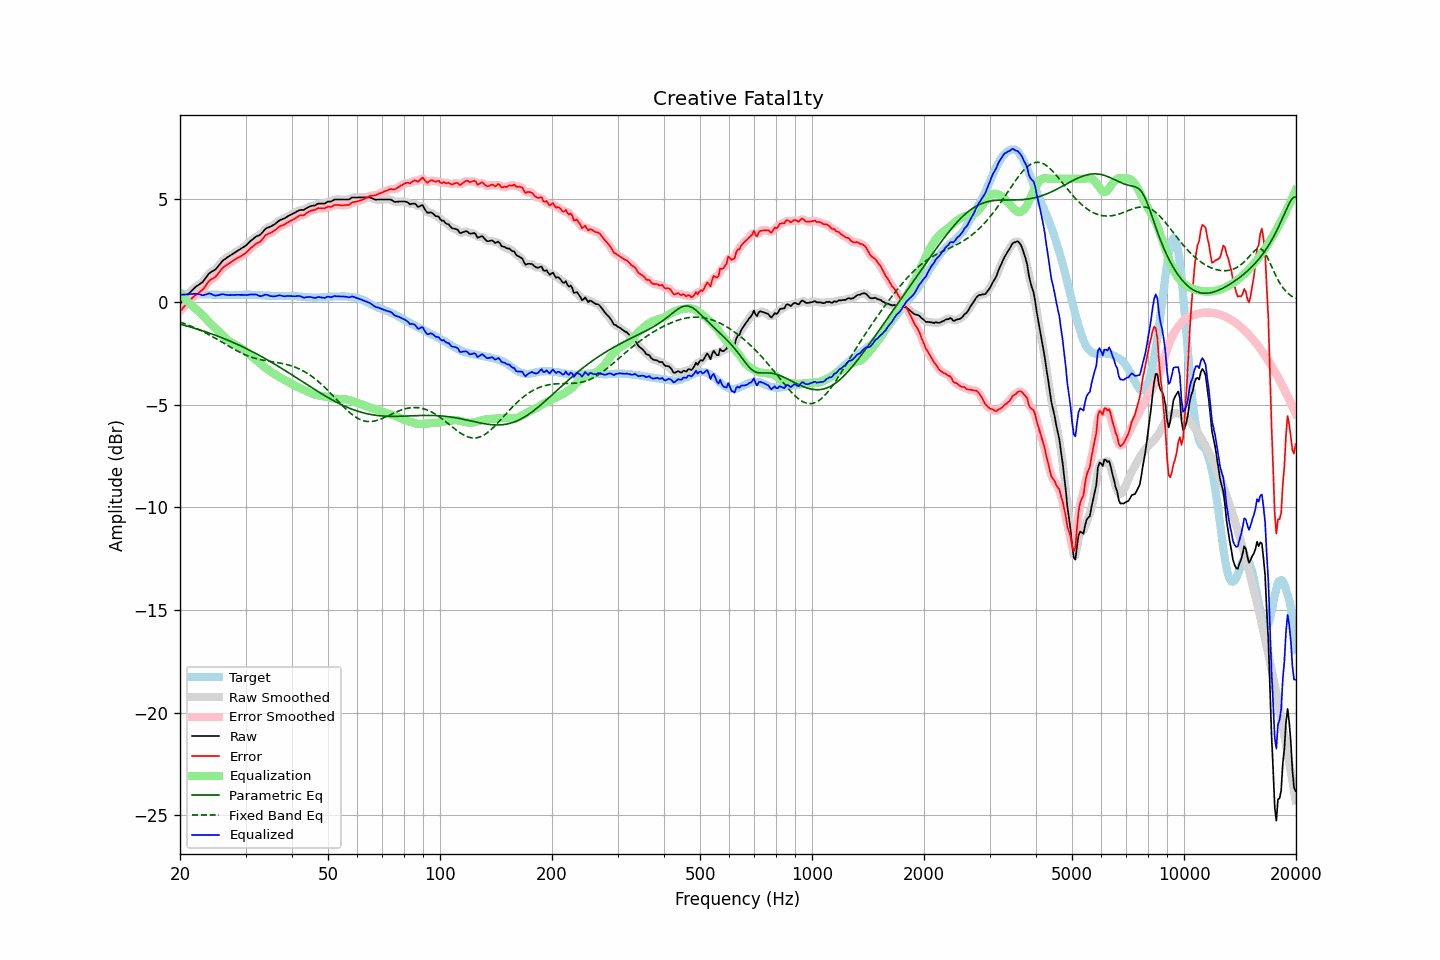

Values plotted in this chart, from the file beside it:
frequency, raw, error, smoothed, error_smoothed, equalization, parametric_eq, fixed_band_eq, equalized_raw, equalized_smoothed, target
20.00, -0.09, -0.44, -0.10, -0.45, 0.45, -1.08, -0.97, 0.36, 0.36, 0.35
20.20, -0.00, -0.36, -0.00, -0.36, 0.36, -1.10, -1.00, 0.35, 0.36, 0.36
20.40, 0.10, -0.27, 0.10, -0.27, 0.27, -1.12, -1.03, 0.36, 0.36, 0.37
20.61, 0.18, -0.19, 0.19, -0.18, 0.18, -1.14, -1.06, 0.36, 0.37, 0.37
20.81, 0.29, -0.09, 0.28, -0.09, 0.09, -1.16, -1.09, 0.38, 0.38, 0.38
21.02, 0.38, -0.00, 0.37, -0.01, 0.01, -1.18, -1.12, 0.38, 0.38, 0.38
21.23, 0.46, 0.07, 0.46, 0.07, -0.07, -1.21, -1.15, 0.39, 0.39, 0.39
21.44, 0.54, 0.15, 0.54, 0.15, -0.15, -1.23, -1.18, 0.39, 0.39, 0.39
21.66, 0.61, 0.23, 0.61, 0.23, -0.22, -1.25, -1.21, 0.40, 0.40, 0.39
21.87, 0.69, 0.30, 0.69, 0.30, -0.28, -1.27, -1.25, 0.41, 0.41, 0.39
22.09, 0.76, 0.36, 0.75, 0.36, -0.34, -1.30, -1.28, 0.41, 0.41, 0.40
22.31, 0.81, 0.41, 0.81, 0.41, -0.41, -1.32, -1.32, 0.40, 0.40, 0.40
22.54, 0.85, 0.47, 0.86, 0.47, -0.48, -1.35, -1.35, 0.38, 0.38, 0.39
22.76, 0.92, 0.54, 0.91, 0.53, -0.56, -1.37, -1.39, 0.36, 0.35, 0.38
22.99, 0.97, 0.59, 0.98, 0.60, -0.64, -1.40, -1.43, 0.33, 0.34, 0.38
23.22, 1.07, 0.69, 1.07, 0.69, -0.72, -1.42, -1.47, 0.34, 0.35, 0.38
23.45, 1.18, 0.81, 1.17, 0.80, -0.80, -1.45, -1.51, 0.37, 0.37, 0.37
23.69, 1.27, 0.91, 1.28, 0.92, -0.89, -1.48, -1.55, 0.39, 0.40, 0.36
23.92, 1.39, 1.02, 1.37, 1.01, -0.96, -1.50, -1.59, 0.42, 0.41, 0.36
24.16, 1.45, 1.08, 1.44, 1.08, -1.04, -1.53, -1.63, 0.40, 0.40, 0.36
24.40, 1.50, 1.13, 1.49, 1.13, -1.12, -1.56, -1.68, 0.38, 0.37, 0.36
24.65, 1.54, 1.17, 1.54, 1.17, -1.20, -1.59, -1.72, 0.34, 0.34, 0.36
24.89, 1.59, 1.22, 1.59, 1.23, -1.27, -1.62, -1.76, 0.31, 0.32, 0.36
25.14, 1.67, 1.30, 1.67, 1.31, -1.35, -1.64, -1.81, 0.32, 0.32, 0.36
25.39, 1.77, 1.42, 1.76, 1.41, -1.42, -1.67, -1.85, 0.34, 0.34, 0.35
25.65, 1.86, 1.51, 1.87, 1.52, -1.50, -1.71, -1.90, 0.36, 0.36, 0.35
25.91, 1.96, 1.61, 1.96, 1.61, -1.58, -1.74, -1.95, 0.38, 0.38, 0.35
26.16, 2.05, 1.70, 2.04, 1.69, -1.66, -1.77, -1.99, 0.38, 0.38, 0.35
26.43, 2.09, 1.75, 2.10, 1.75, -1.74, -1.80, -2.04, 0.36, 0.36, 0.35
26.69, 2.16, 1.81, 2.15, 1.81, -1.80, -1.83, -2.09, 0.35, 0.35, 0.35
26.96, 2.20, 1.86, 2.20, 1.86, -1.86, -1.86, -2.13, 0.34, 0.34, 0.35
27.23, 2.25, 1.91, 2.26, 1.91, -1.92, -1.90, -2.18, 0.34, 0.34, 0.35
27.50, 2.31, 1.96, 2.31, 1.96, -1.97, -1.93, -2.22, 0.34, 0.34, 0.35
27.77, 2.36, 2.01, 2.36, 2.01, -2.01, -1.97, -2.27, 0.34, 0.34, 0.35
28.05, 2.41, 2.06, 2.41, 2.06, -2.06, -2.00, -2.31, 0.35, 0.35, 0.35
28.33, 2.46, 2.11, 2.45, 2.11, -2.10, -2.03, -2.35, 0.35, 0.35, 0.34
28.62, 2.50, 2.16, 2.50, 2.15, -2.15, -2.07, -2.39, 0.36, 0.35, 0.34
28.90, 2.55, 2.19, 2.55, 2.20, -2.20, -2.11, -2.43, 0.35, 0.35, 0.35
29.19, 2.60, 2.24, 2.59, 2.24, -2.24, -2.14, -2.47, 0.35, 0.35, 0.35
29.48, 2.65, 2.29, 2.64, 2.29, -2.30, -2.18, -2.51, 0.35, 0.35, 0.35
29.78, 2.69, 2.34, 2.70, 2.34, -2.35, -2.22, -2.55, 0.34, 0.34, 0.36
30.08, 2.75, 2.40, 2.76, 2.40, -2.41, -2.26, -2.58, 0.34, 0.34, 0.36
30.38, 2.82, 2.47, 2.83, 2.47, -2.48, -2.30, -2.61, 0.35, 0.35, 0.36
30.68, 2.91, 2.55, 2.90, 2.55, -2.55, -2.34, -2.64, 0.36, 0.36, 0.36
30.99, 2.98, 2.63, 2.98, 2.62, -2.61, -2.37, -2.67, 0.37, 0.37, 0.36
31.30, 3.04, 2.69, 3.05, 2.69, -2.68, -2.42, -2.70, 0.37, 0.37, 0.35
31.61, 3.11, 2.75, 3.11, 2.76, -2.74, -2.46, -2.72, 0.37, 0.37, 0.35
31.93, 3.17, 2.82, 3.17, 2.82, -2.80, -2.50, -2.75, 0.37, 0.36, 0.35
32.24, 3.22, 2.88, 3.21, 2.86, -2.87, -2.54, -2.77, 0.35, 0.34, 0.34
32.57, 3.25, 2.91, 3.25, 2.91, -2.93, -2.58, -2.79, 0.31, 0.31, 0.34
32.89, 3.29, 2.95, 3.30, 2.96, -3.00, -2.62, -2.81, 0.29, 0.30, 0.34
33.22, 3.37, 3.04, 3.37, 3.04, -3.07, -2.67, -2.82, 0.30, 0.30, 0.33
33.55, 3.46, 3.13, 3.46, 3.14, -3.13, -2.71, -2.84, 0.33, 0.33, 0.32
33.89, 3.56, 3.24, 3.54, 3.23, -3.19, -2.76, -2.85, 0.36, 0.35, 0.31
34.23, 3.61, 3.29, 3.60, 3.29, -3.25, -2.80, -2.87, 0.35, 0.35, 0.31
34.57, 3.64, 3.33, 3.64, 3.33, -3.31, -2.84, -2.88, 0.33, 0.33, 0.31
34.92, 3.67, 3.36, 3.67, 3.36, -3.37, -2.89, -2.89, 0.30, 0.30, 0.31
35.27, 3.70, 3.40, 3.70, 3.40, -3.42, -2.94, -2.90, 0.28, 0.28, 0.31
35.62, 3.75, 3.44, 3.75, 3.44, -3.47, -2.98, -2.92, 0.28, 0.28, 0.30
35.97, 3.80, 3.49, 3.80, 3.50, -3.52, -3.03, -2.93, 0.28, 0.28, 0.30
... 635 more rows
